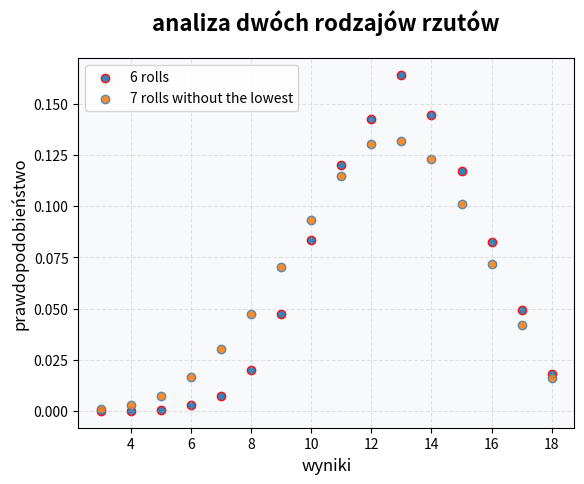

Generate this figure with matplotlib:
import random
import matplotlib.pyplot as plt

"""Robimy analize monte carlo rzuczania na ability scores w dnd wg. dwóch schematów 
    1. 4d6 bez najniższego wyniku
    2. 7 razy bez najnizszego seta"""


def dnd_4d6_min(n, dice=4, dice_max_val=6):
    """

    :param dice:
    :param dice_max_val:
    :param n: ilość powtórzeń zdarzenia
    :return: lista z prawdopodobieństwem i możliwymi wartosciami

    działanie - rzucamy 4 razy koscią d6 odejmujemy najmniejszy wynik
    """
    output_list = []
    for num in range(3, dice_max_val * (dice - 1) + 1):
        output_list.append([num, 0])  # pozniej bedziemy dodawać do list wyniki
    for i in range(0, n):
        s_omega = [random.randint(1, 6) for result in range(1, 5)]
        minimal_val = min(s_omega)
        sum_omega = sum(s_omega) - minimal_val - 3  # -1 bo indeksujemy od 0 zatem zeby nie wyjsc poza zakres musimy dac ograniczenie
        output_list[sum_omega][1] += 1
    for elements in range(0, dice_max_val * (dice - 1) - 2):
        output_list[elements][1] /= n
    numbers, probablities = zip(*output_list)
    numbers = list(numbers)
    probablities = list(probablities)
    return numbers, probablities


def min_sub_list(a_list):
    min_val = a_list[0]
    for list_ in a_list:
        if sum(list_) < sum(min_val):
            min_val = list_
    return min_val


def dnd_7rolls_without_the_lowest(n, dice=4, dice_max_val=6, turns=7):
    """

    :param turns: ilosc rund po ktorych odejmujemy najmniejsza sume kosci
    :param n: ilość powtórzeń doświadczenia losowego
    :param dice: ilosc kosci
    :param dice_max_val: maksymalny wynik na kosci, minimalny to 1
    :return: listy z mozliwymi wynikami i prawdopodobienstwem

    Działanie - rzucamy 7 razy w taki sam sposób jak w przykladzie poprzednim do tego odejmujemy najmniejszy z tych 7 rzutow,
    sprawdzamy jak zmieni sie prawdopodobienstwo
    """
    # results
    min_score = 3  # minimalny możliwy wynik: 1+1+1+1 = 4, minus 1 = 3
    max_score = 18  # maksymalny możliwy wynik: 6+6+6+6 = 24, minus 6 = 18

    output_list = []
    for num in range(min_score, max_score + 1):
        output_list.append([num, 0])  # pozniej bedziemy dodawać do list wyniki
        # mamy [liczba która może wypaść, ilość wypadnięć]
    print(output_list)

    # ilosc powtórzeń
    for i in range(n):
        # generujemy po 7 powtózeń na turę
        one_turn = []  # każde doświadczenie to bedzie rzut 4d6 7 razy i odrzucenie najmniejszego wyniku
        for turn in range(turns):
            rolls = [random.randint(1, 6) for result in range(dice)]
            total = sum(rolls) - min(rolls)
            one_turn.append(total)

        # usuwamy najmniejszy wynik ze wszystkich tur
        one_turn.remove(min(one_turn))
        for total in one_turn:
            output_list[total - min_score][1] += 1  # w naszym przypadku 4 - 1 bo 3 to najnizszy wynik jaki mozemy uzyskac

    for i in range(len(output_list)):
        output_list[i][1] /= 6 * n

    numbers, probablities = zip(*output_list)
    numbers = list(numbers)
    probablities = list(probablities)
    return numbers, probablities


if __name__ == "__main__":
    numbers_1, probabilities_1 = dnd_4d6_min(100000)
    numbers_2, probabilities_2 = dnd_7rolls_without_the_lowest(1000)
    print(sum(probabilities_2), sum(probabilities_1), "czy jest 1?")

    plt.scatter(numbers_2, probabilities_2, edgecolor="red", alpha=0.9, label="6 rolls")
    plt.scatter(numbers_1, probabilities_1, edgecolor='steelblue', alpha=0.9, label="7 rolls without the lowest")

    plt.title("analiza dwóch rodzajów rzutów", fontsize=16, fontweight='bold', pad=20)
    plt.xlabel("wyniki", fontsize=12)
    plt.ylabel("prawdopodobieństwo", fontsize=12)
    plt.legend()
    # Grid and aesthetics
    plt.grid(True, alpha=0.3, linestyle='--')
    plt.gca().set_facecolor('#f8f9fa')

    plt.savefig("dnd4d6")
    plt.show()
    plt.close()
